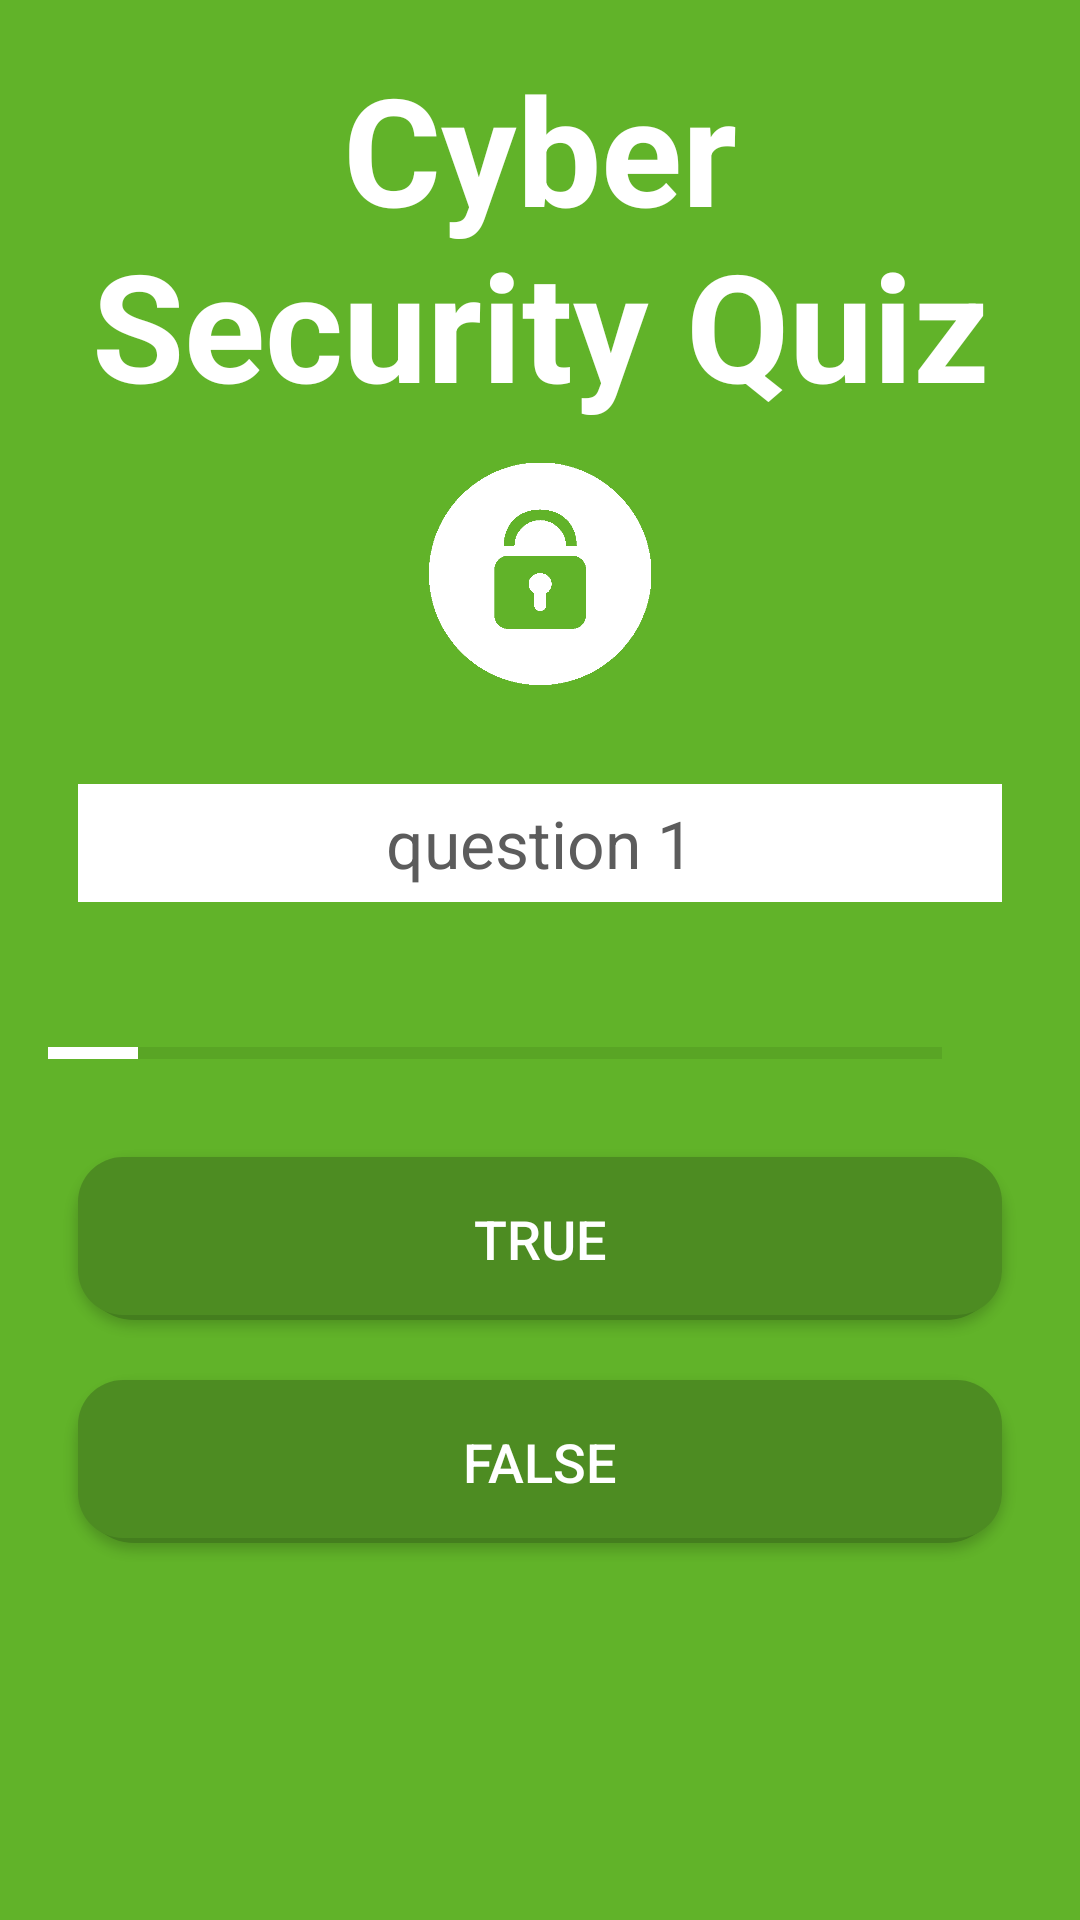

Reconstruct the res/layout file that produces this screen, plus the resources it refers to.
<!-- AndroidManifest.xml: activity theme NoActionBarTheme -->
<!-- res/layout/activity_question_one.xml -->
<?xml version="1.0" encoding="utf-8"?>
<ScrollView
    xmlns:android="http://schemas.android.com/apk/res/android"
    xmlns:tools="http://schemas.android.com/tools"
    android:layout_width="match_parent"
    android:layout_height="match_parent"
    tools:context=".QuestionOneActivity"
    android:background="#61B329">

    <LinearLayout
        android:layout_width="match_parent"
        android:layout_height="wrap_content"
        android:orientation="vertical"
        android:padding="16dp"
        android:gravity="center"
        >


        <TextView
            android:layout_width="match_parent"
            android:layout_height="wrap_content"
            android:gravity="center"
            android:text="Cyber Security Quiz"
            android:textColor="@color/white"
            android:textSize="50sp"
            android:textStyle="bold">

        </TextView>
        <ImageView
            android:layout_width="80dp"
            android:layout_height="80dp"
            android:background="@drawable/lockwhite"
            android:layout_marginTop="10sp"
            android:layout_marginBottom="20sp"/>

        <TextView
            android:id="@+id/tvQuestion"
            android:layout_width="match_parent"
            android:layout_height="wrap_content"
            android:layout_margin="10dp"
            android:gravity="center"
            android:background="@color/white"
            android:text="question 1"
            android:textColor="#5c5c5c"
            android:padding="5dp"
            android:textSize="22sp" />

        <LinearLayout
            android:id="@+id/quiz_progress"
            android:layout_width="match_parent"
            android:layout_height="wrap_content"
            android:orientation="horizontal"
            android:layout_marginTop="16dp"
            android:gravity="center_vertical">

            <ProgressBar
                android:id="@+id/determinate_bar1"
                style="?android:attr/progressBarStyleHorizontal"
                android:layout_width="0dp"
                android:layout_height="wrap_content"
                android:layout_weight="1"
                android:progressTint="@color/white"
                android:progressBackgroundTint="#447E1E"
                android:max="10"
                android:maxHeight="50dp"
                android:progress="1"
                android:indeterminate="false"
                />

            <TextView
                android:id="@+id/tvProgress"
                android:layout_width="wrap_content"
                android:layout_height="wrap_content"
                android:gravity="center"
                android:padding="15dp"
                android:textColor="@color/white"
                android:textSize="14sp"
                tools:text="10%" />

        </LinearLayout>

        <Button
            android:id="@+id/btnTrue"
            android:layout_width="match_parent"
            android:layout_height="wrap_content"
            android:layout_margin="10dp"
            android:background="@drawable/button"
            android:gravity="center"
            android:padding="15dp"
            android:textColor="@color/white"
            android:textSize="18dp"
            android:text="True"/>
        <Button
            android:id="@+id/btnFalse"
            android:layout_width="match_parent"
            android:layout_height="wrap_content"
            android:layout_margin="10dp"
            android:background="@drawable/button"
            android:gravity="center"
            android:padding="15dp"
            android:textColor="@color/white"
            android:textSize="18dp"
            android:text="False" />

    </LinearLayout>
</ScrollView>
<!-- resources referenced by this layout -->
<resources>
  <color name="white">#FFFFFFFF</color>
  <!-- drawable button (drawable) -->
  <?xml version="1.0" encoding="utf-8"?>
  <selector xmlns:android="http://schemas.android.com/apk/res/android">
      <item android:state_pressed="false">
          <layer-list>
              <item>
                  <shape>
                      <solid android:color="#447E1E"/>
                      <corners android:radius="19dp"/>
                  </shape>
              </item>
              <item
                  android:bottom="5px">
                  <shape>
                      <padding android:bottom="5dp"/>
                      <gradient
                          android:startColor="#4D8C22"
                          android:endColor="#4D8C22"
                          android:angle="270" />
                      <corners
                          android:radius="15dp"/>
                      <padding
                          android:left="10dp"
                          android:top="10dp"
                          android:right="5dp"
                          android:bottom="10dp"/>
                  </shape>
              </item>
          </layer-list>
      </item>
  
      <item android:state_pressed="true">
          <layer-list>
              <item>
                  <shape>
                      <solid android:color="#3D6E1C"/>
                      <corners android:radius="19dp"/>
  
                  </shape>
              </item>
              <item android:bottom="5px">
                  <shape>
                      <padding android:bottom="5dp"/>
                      <gradient
                          android:startColor="#71CD31"
                          android:endColor="#71CD31"
                          android:angle="270" />
                      <corners
                          android:radius="19dp"/>
                      <padding
                          android:left="10dp"
                          android:top="10dp"
                          android:right="5dp"
                          android:bottom="10dp"/>
                  </shape>
              </item>
          </layer-list>
      </item>
  </selector>
  <!-- drawable lockwhite: png bitmap (drawable-v24, 9353 bytes) -->
  <style name="NoActionBarTheme" parent="Theme.AppCompat.Light.NoActionBar">
          <item name="colorPrimary">#61B329</item>
          <item name="colorPrimaryDark">#559C25</item>
      </style>
</resources>
